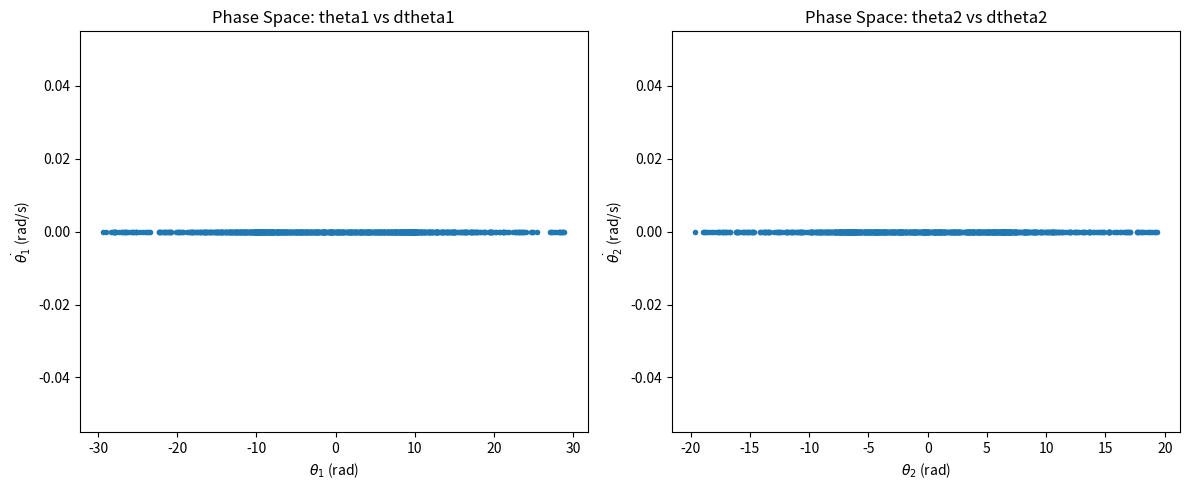

Here is the Python script that generated this plot:
import numpy as np
import matplotlib.pyplot as plt
from matplotlib.animation import FuncAnimation

# Simulate the double pendulum motion
def double_pendulum(t, state, l1, l2, m1, m2, g):
    x1, y1, x2, y2, theta1, theta2, dtheta1, dtheta2 = state

    dtheta1_dt = (m2 * l1 * dtheta1**2 * np.sin(theta2-theta1) + m2 * g * np.sin(theta1) + \
                 (m1+m2) * g * np.sin(theta1)) / ((m1+m2) * l1 - m2 * l1 * np.cos(theta2-theta1))
    dtheta2_dt = (-m2 * l2 * dtheta2**2 * np.sin(theta2-theta1) + (m1+m2) * g * np.sin(theta2)) / \
                 (l2 * ((m1+m2) - m2 * np.cos(theta2-theta1)))

    dx1_dt = l1 * dtheta1 * np.cos(theta1)
    dy1_dt = l1 * dtheta1 * np.sin(theta1)
    dx2_dt = dx1_dt + l2 * dtheta2 * np.cos(theta2)
    dy2_dt = dy1_dt + l2 * dtheta2 * np.sin(theta2)

    return [dx1_dt, dy1_dt, dx2_dt, dy2_dt, dtheta1_dt, dtheta2_dt, dtheta1, dtheta2]

# Perform phase space analysis
def analyze_phase_space():
    # Define the base case parameters
    l1, l2 = 1.0, 1.0
    m1, m2 = 1.0, 1.0
    g = 9.81
    theta1, theta2 = np.pi/4, np.pi/2
    dtheta1, dtheta2 = 0, 0
    state0 = [0, 0, 0, 0, theta1, theta2, dtheta1, dtheta2]

    # Simulate the double pendulum motion
    t = np.linspace(0, 10, 1000)
    states = [state0]
    for _ in range(len(t)-1):
        state = states[-1]
        new_state = double_pendulum(t, state, l1, l2, m1, m2, g)
        states.append(new_state)
    states = np.array(states)

    # Plot the phase space portraits
    fig, (ax1, ax2) = plt.subplots(1, 2, figsize=(12, 5))

    # Phase space for theta1 and dtheta1
    ax1.set_title('Phase Space: theta1 vs dtheta1')
    ax1.plot(states[:, 4], states[:, 6], '.')
    ax1.set_xlabel(r'$\theta_1$ (rad)')
    ax1.set_ylabel(r'$\dot{\theta_1}$ (rad/s)')

    # Phase space for theta2 and dtheta2
    ax2.set_title('Phase Space: theta2 vs dtheta2')
    ax2.plot(states[:, 5], states[:, 7], '.')
    ax2.set_xlabel(r'$\theta_2$ (rad)')
    ax2.set_ylabel(r'$\dot{\theta_2}$ (rad/s)')

    plt.tight_layout()
    plt.savefig('phase_space_analysis.png')

analyze_phase_space()
